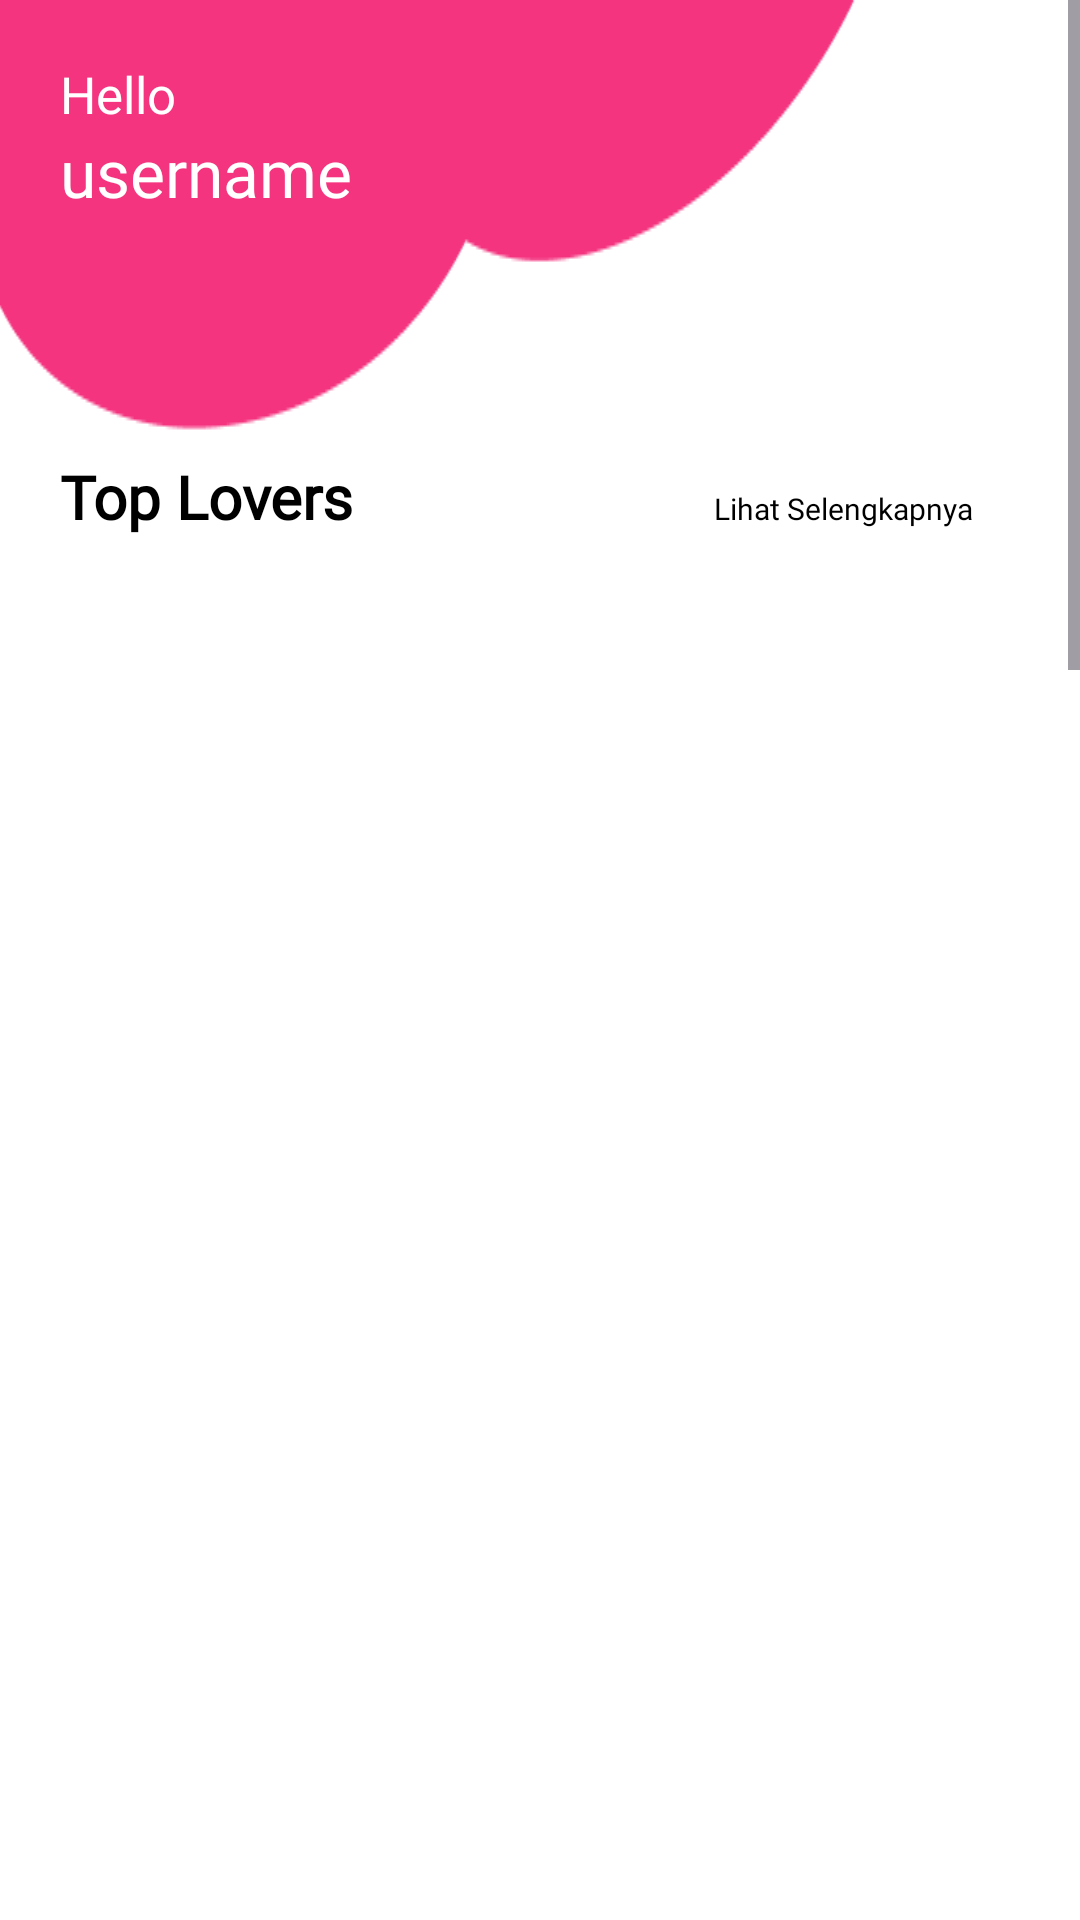

Produce the Android XML layout that renders to this screen, including the resource entries it uses.
<!-- AndroidManifest.xml: application theme Theme.UAS_P3B1_YOGI -->
<!-- res/layout/fragment_home.xml -->
<?xml version="1.0" encoding="utf-8"?>
<ScrollView
    xmlns:android="http://schemas.android.com/apk/res/android"
    xmlns:app="http://schemas.android.com/apk/res-auto"
    xmlns:tools="http://schemas.android.com/tools"
    android:layout_width="match_parent"
    android:layout_height="match_parent"
    android:fillViewport="true">

    <LinearLayout
        android:layout_width="match_parent"
        android:layout_height="wrap_content"
        android:orientation="vertical"
        android:background="@drawable/bg_homepage"
        tools:context=".HomeFragment">

        <TextView
            android:layout_width="wrap_content"
            android:layout_height="wrap_content"
            android:text="Hello"
            android:layout_marginStart="20dp"
            android:layout_marginTop="20dp"
            android:fontFamily="@font/mmedium"
            android:textSize="17dp"
            android:textColor="@color/white" />

        <TextView
            android:id="@+id/getUsername"
            android:layout_width="wrap_content"
            android:layout_height="wrap_content"
            android:text="username"
            android:layout_marginStart="20dp"
            android:fontFamily="@font/mmedium"
            android:textSize="22dp"
            android:textColor="@color/white" />

        <LinearLayout
            android:layout_width="match_parent"
            android:layout_height="wrap_content"
            android:layout_marginTop="80dp"
            android:layout_marginLeft="20dp"
            android:orientation="horizontal">

            <TextView
                android:layout_width="wrap_content"
                android:layout_height="wrap_content"
                android:text="Top Lovers"
                android:textColor="@color/black"
                android:textSize="20dp"
                android:textStyle="bold"
                android:fontFamily="@font/mmedium"/>

            <TextView
                android:layout_width="wrap_content"
                android:layout_height="wrap_content"
                android:text="Lihat Selengkapnya"
                android:textSize="10dp"
                android:fontFamily="@font/mmedium"
                android:layout_marginLeft="120dp"
                android:textColor="@color/black"/>

            <ImageView
                android:layout_width="18dp"
                android:layout_height="18dp"
                android:background="@drawable/ic_arrow_next"
                android:layout_marginTop="8dp"/>

        </LinearLayout>

        <androidx.recyclerview.widget.RecyclerView
            android:id="@+id/rv_calon"
            android:layout_width="match_parent"
            android:layout_height="wrap_content"
            android:paddingTop="20dp"
            android:paddingLeft="20dp"
            app:layoutManager="androidx.recyclerview.widget.GridLayoutManager"
            app:spanCount="2"
            tools:itemCount="4"
            tools:listitem="@layout/item" />

    </LinearLayout>
</ScrollView>
<!-- res/layout/item.xml (included above) -->
<?xml version="1.0" encoding="utf-8"?>
<LinearLayout xmlns:android="http://schemas.android.com/apk/res/android"
    android:layout_width="180dp"
    android:layout_height="330dp"
    xmlns:app="http://schemas.android.com/apk/res-auto">

    <androidx.cardview.widget.CardView
        android:layout_width="160dp"
        android:layout_height="280dp"
        android:layout_gravity="center"
        android:layout_margin="8dp"
        app:cardCornerRadius="5dp"
        app:cardElevation="3dp">

        <RelativeLayout
            android:layout_width="match_parent"
            android:layout_height="wrap_content">

            <ImageView
                android:id="@+id/image_calon"
                android:layout_width="160dp"
                android:layout_height="200dp"
                android:adjustViewBounds="true"
                android:scaleType="centerCrop"
                android:src="@drawable/bright" />

            <LinearLayout
                android:layout_width="match_parent"
                android:layout_height="wrap_content"
                android:layout_below="@id/image_calon"
                android:padding="8dp"
                android:orientation="vertical">

                <TextView
                    android:id="@+id/nama_calon"
                    android:layout_width="match_parent"
                    android:layout_height="wrap_content"
                    android:gravity="center"
                    android:textAppearance="@style/TextAppearance.AppCompat.Title"
                    android:text="Vachirawit Chivaaree"
                    android:fontFamily="@font/mmedium"
                    android:textStyle="bold"
                    android:textSize="12sp"/>

                <TextView
                    android:id="@+id/umur_calon"
                    android:layout_width="match_parent"
                    android:layout_height="wrap_content"
                    android:layout_marginTop="5dp"
                    android:gravity="center"
                    android:textAppearance="@style/TextAppearance.AppCompat.Title"
                    android:text="26 y.o"
                    android:fontFamily="@font/mmedium"
                    android:textStyle="bold"
                    android:textSize="12sp"/>

                <TextView
                    android:id="@+id/hobby_calon"
                    android:layout_width="match_parent"
                    android:layout_height="wrap_content"
                    android:layout_marginTop="5dp"
                    android:gravity="center"
                    android:textAppearance="@style/TextAppearance.AppCompat.Title"
                    android:text="Mencintaimu"
                    android:fontFamily="@font/mmedium"
                    android:textStyle="bold"
                    android:textSize="12sp"/>



            </LinearLayout>

        </RelativeLayout>
    </androidx.cardview.widget.CardView>

</LinearLayout>
<!-- resources referenced by this layout -->
<resources>
  <color name="black">#FF000000</color>
  <color name="white">#FFFFFFFF</color>
  <!-- drawable bg_homepage: png bitmap (drawable, 10369 bytes) -->
  <!-- drawable bright: png bitmap (drawable, 113787 bytes) -->
  <style name="Theme.UAS_P3B1_YOGI" parent="Base.Theme.UAS_P3B1_YOGI" />
  <style name="Base.Theme.UAS_P3B1_YOGI" parent="Theme.Material3.DayNight.NoActionBar">
          
          
          <item name="colorPrimary">#F4347F</item>
          
          <item name="colorSecondary">#FA9DBC</item>
          <item name="android:statusBarColor">@color/pink</item>
      </style>
  <color name="pink">#F4347F</color>
</resources>
